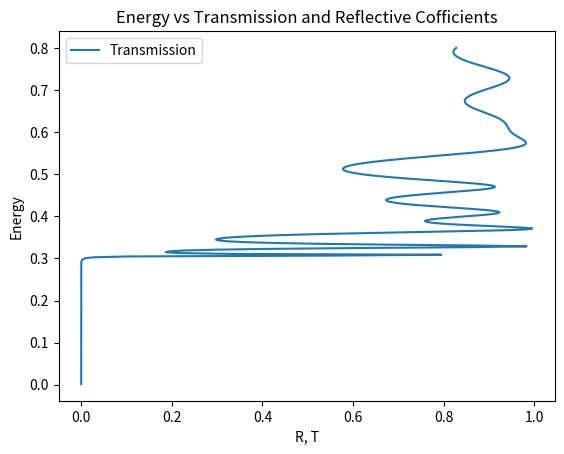

Write Python code to recreate this figure.
import matplotlib.pyplot as plt 
import numpy as np
from scipy.linalg import det
import cmath
import math

#<== Constants ==>
h = 1 #plank constant
m = 1 #mass of the object
v0 = 0.3 #barrier height
# a = 1
i = 1j #defining iota 
E = np.linspace(0, 0.8, 400)


Rs = []  # list of reflecing and trasmattting constant
Ts = []
total = []  # list of r+t
T_th = []

#List barriers as tuple if starting point, endpoint 
# we are doing this because barrier height is same for all
barriers = [(4,8),(13,17)]


# def get_barriers(number, width, distance):
#     barriers = [(0, width)]
#     for n in range(1, number):
#         barriers.append((0+n*distance, width+n*distance))
#     return barriers

# v0 = eval(input('Enter the barrier height: '))
# number = eval(input("Enter number of potential: "))
# width = eval(input("Enter the width of one barrier: "))
# distance = eval(input('Enter the distance between two barriers: '))
# barriers = get_barriers(number, width, distance)



def scatterinMatrix(k1, k2):
    d = np.zeros([2, 2], dtype=complex)
    d[0][0] = (1+k1/k2)
    d[0][1] = (1-k1/k2)
    d[1][1] = (1+k1/k2)
    d [1][0] = (1-k1/k2)

    return (1/2)*d

def progogationMatrix(a, k):

    return np.array([[cmath.exp(i*k*a),0], [0,cmath.exp(-i*k*a)]], dtype=complex)


'''
The total effect of two metrices are
(d3<-2)(P(a,k)) times this metrix for one potential box
'''
def matrix_method(k1,k2,k3, n):
    a,b = barriers[n-1]

    d21 = scatterinMatrix(k1, k2)
    d32 = scatterinMatrix(k2, k3)

    p1 = progogationMatrix(a, k1)
    p2 = progogationMatrix(b, k2)

    M1 = np.matmul(p1, d21)
    M2 = np.matmul(p2, d32)
    M =  np.matmul(M1, M2)

    if n == 1:
        return M
    else:
        return np.matmul(M,matrix_method(k1,k2,k3,n-1))

# def func(e):
#     k1 = cmath.sqrt(2*m*e/(h**2))
#     k2 = cmath.sqrt((2*m*(e-v0))/(h**2))
#     k3 = k1

#     d21 = scatterinMatrix(k1, k2)
#     d32 = scatterinMatrix(k2, k3)

#     print(d21, d32)

# func(0.3)

    
for e in E:
    k1 = cmath.sqrt(2*m*e/(h**2))
    k2 = cmath.sqrt((2*m*(e-v0))/(h**2))
    k3 = k1

    try:
        M = matrix_method(k1,k2,k3,len(barriers))
        # print(M)

        r = -(M[1][0]/M[1][1])
        t = det(M)/M[1][1]

        R = r*np.conjugate(r)
        T = t*np.conjugate(t)

        Rs.append(R)
        Ts.append(T)

        total.append(T+R)
    except ZeroDivisionError:
         E = np.setdiff1d(E, np.array(e))

# plt.plot(Rs, E, label="Reflection")
plt.plot(Ts, E, label="Transmission")
# plt.plot(total, E)
plt.ylabel('Energy')
plt.title('Energy vs Transmission and Reflective Cofficients')
plt.xlabel('R, T')
plt.legend()
plt.show()